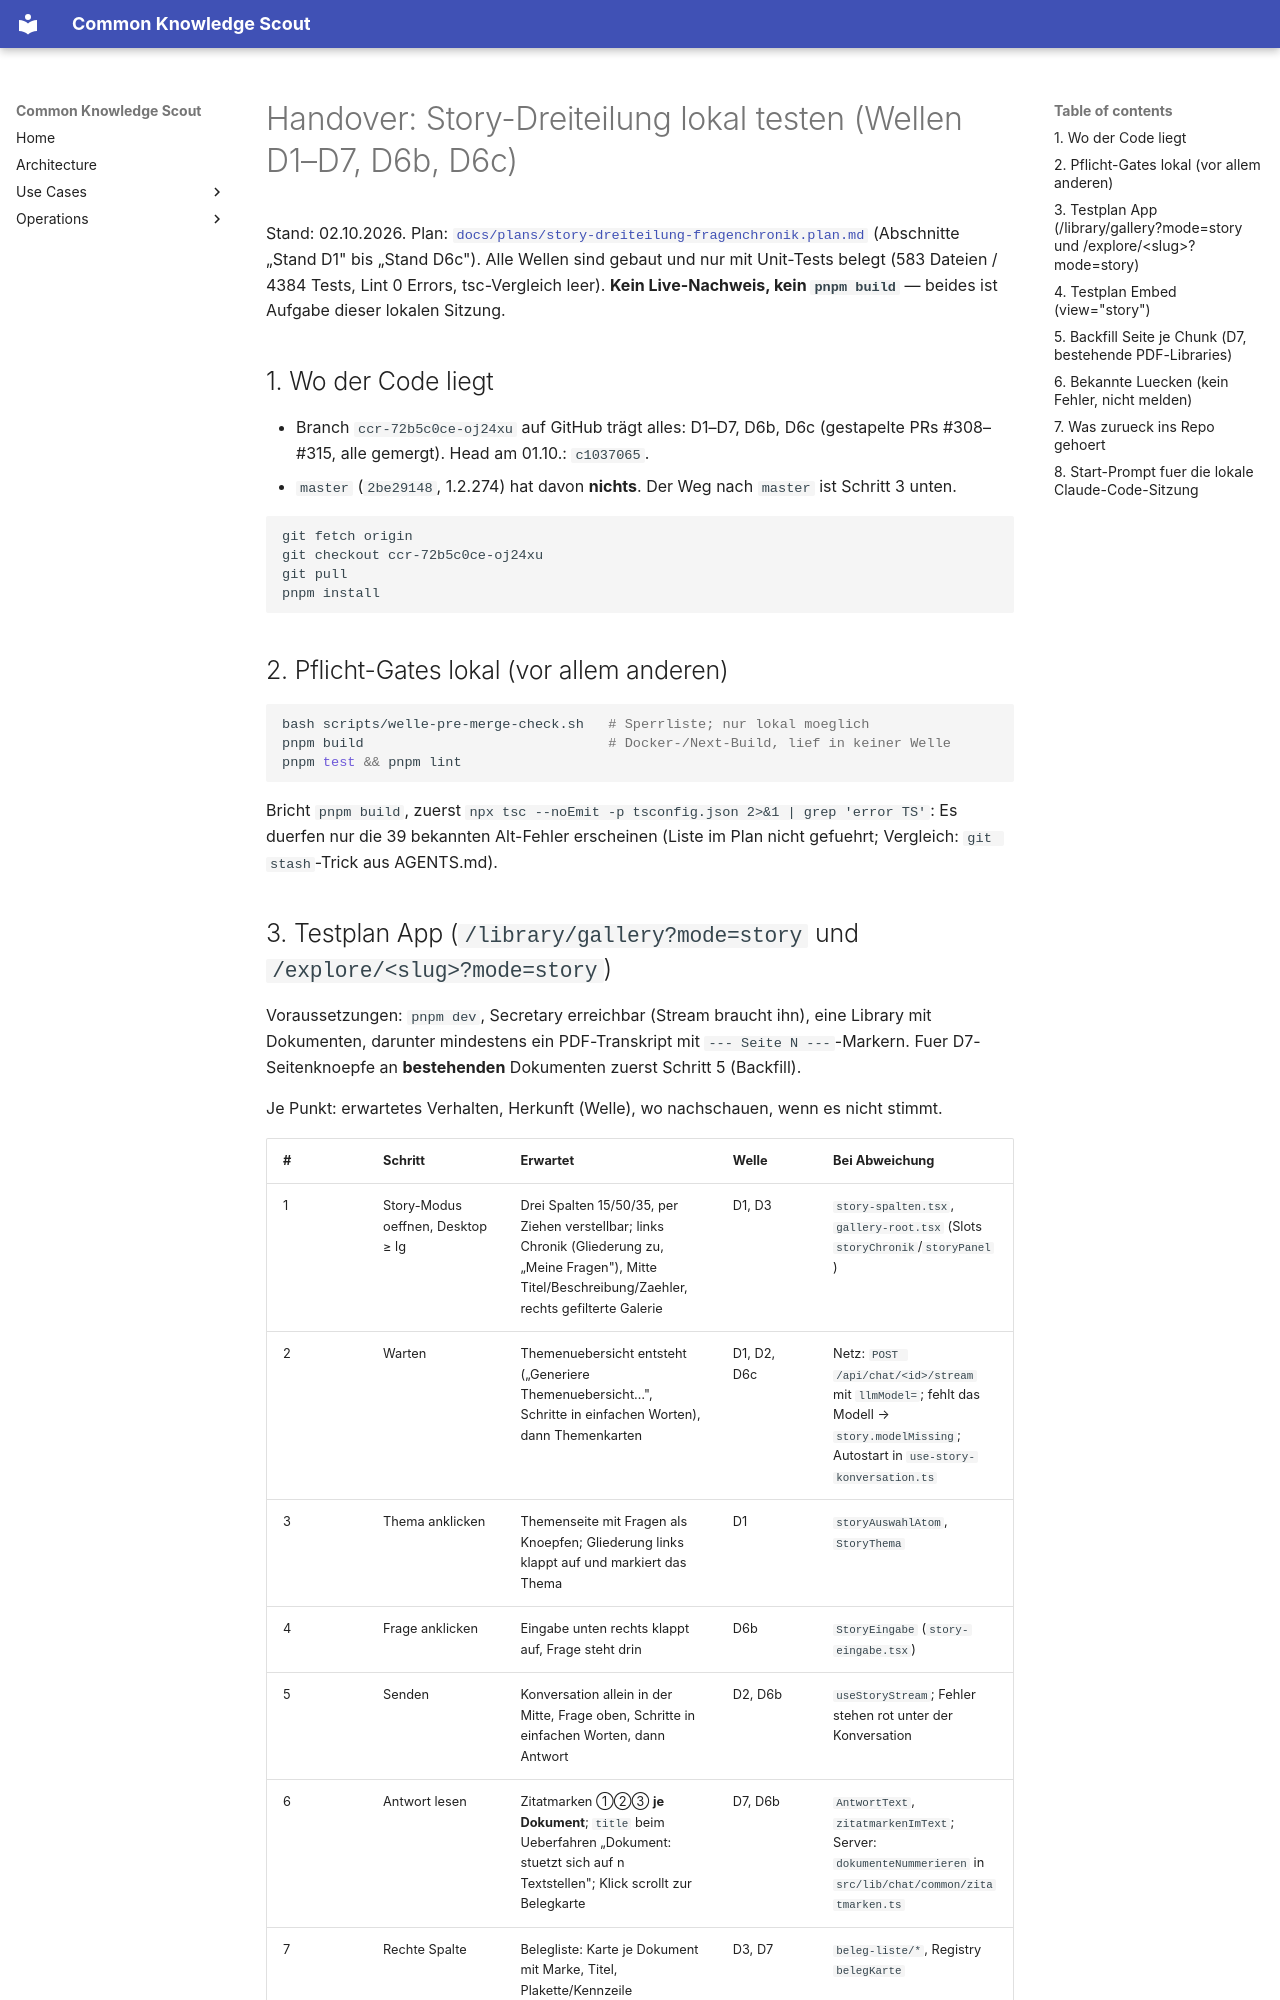

repository: bCommonsLAB/CommonKnowledgeScout · page: handover/2026-10-02-story-dreiteilung-lokaler-test.html · generator: mkdocs

# Handover: Story-Dreiteilung lokal testen (Wellen D1–D7, D6b, D6c)

Stand: 02.10.2026. Plan: [`docs/plans/story-dreiteilung-fragenchronik.plan.md`](../plans/story-dreiteilung-fragenchronik.plan.md)
(Abschnitte „Stand D1" bis „Stand D6c"). Alle Wellen sind gebaut und nur mit
Unit-Tests belegt (583 Dateien / 4384 Tests, Lint 0 Errors, tsc-Vergleich
leer). **Kein Live-Nachweis, kein `pnpm build`** — beides ist Aufgabe dieser
lokalen Sitzung.

## 1. Wo der Code liegt

- Branch `ccr-72b5c0ce-oj24xu` auf GitHub trägt alles: D1–D7, D6b, D6c
  (gestapelte PRs #308–#315, alle gemergt). Head am 01.10.: `c1037065`.
- `master` (`2be29148`, 1.2.274) hat davon **nichts**. Der Weg nach `master`
  ist Schritt 3 unten.

```bash
git fetch origin
git checkout ccr-72b5c0ce-oj24xu
git pull
pnpm install
```

## 2. Pflicht-Gates lokal (vor allem anderen)

```bash
bash scripts/welle-pre-merge-check.sh   # Sperrliste; nur lokal moeglich
pnpm build                              # Docker-/Next-Build, lief in keiner Welle
pnpm test && pnpm lint
```

Bricht `pnpm build`, zuerst `npx tsc --noEmit -p tsconfig.json 2>&1 | grep 'error TS'`:
Es duerfen nur die 39 bekannten Alt-Fehler erscheinen (Liste im Plan nicht
gefuehrt; Vergleich: `git stash`-Trick aus AGENTS.md).
